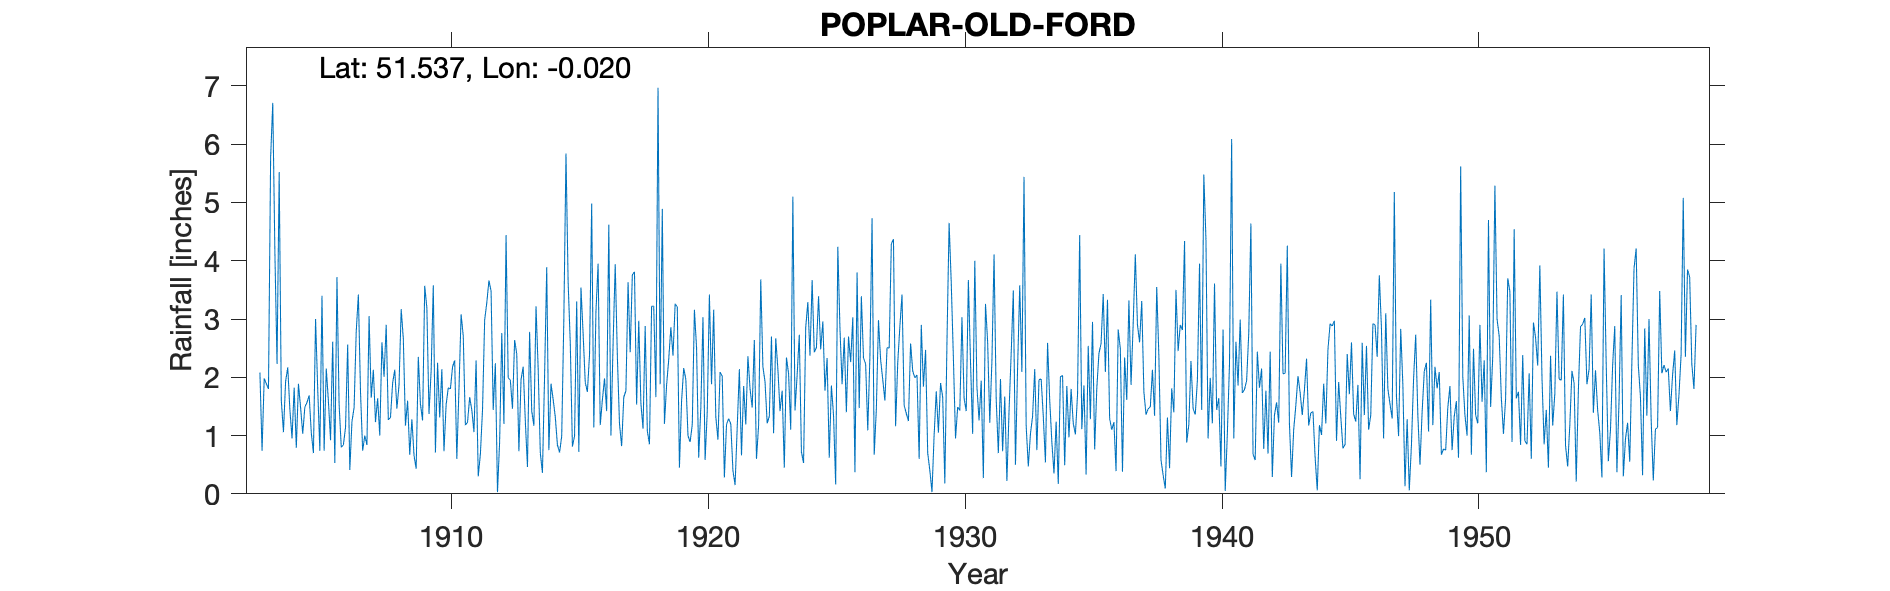

Source data for this figure (header and first rows):
POPLAR-OLD-FORD, , , , , , , , , , , , , , , , , , , , , , , 
Grid ref, TQ374839, Long, -0.02028, Lat, 51.54, Elevation, 18, ft., , , , , , , , , , , , , , , 
Station no, 55, , , , , , , , , , , , , , , , , , , , , , 
, 1900, 1901, 1902, 1903, 1904, 1905, 1906, 1907, 1908, 1909, 1910, 1911, 1912, 1913, 1914, 1915, 1916, 1917, 1918, 1919, 1920, 1921, 1922
January, , , , 2.08, 1.93, 1.05, 3.72, 0.74, 1.27, 0.66, 1.31, 1.18, 3.48, 2.4, 0.36, 3.63, 1.14, 1.2, 2.88, 2.86, 2.51, 2.02, 2.36
February, , , , 0.74, 2.17, 0.7, 1.53, 1, 1.31, 0.43, 2.14, 1.23, 1.44, 0.73, 2.03, 2.59, 3.13, 0.82, 1.08, 2.37, 0.62, 0.28, 1.8
March, , , , 1.98, 1.45, 3, 0.8, 0.84, 1.9, 2.35, 0.73, 1.66, 2.24, 1.96, 3.89, 0.81, 3.95, 1.66, 0.85, 3.26, 1.48, 1.19, 1.48
April, , , , 1.89, 0.95, 1.8, 0.84, 3.05, 2.13, 1.54, 1.53, 1.44, 0.03, 2.18, 0.75, 0.99, 1.18, 1.77, 3.22, 3.21, 3.03, 1.29, 2.64
May, , , , 1.8, 1.82, 0.74, 1.14, 1.65, 1.46, 1.26, 1.82, 1.06, 0.9, 1.25, 1.89, 3.3, 1.61, 3.63, 3.22, 0.45, 0.58, 1.2, 0.6
June, , , , 5.77, 0.79, 3.4, 2.56, 2.13, 1.87, 3.57, 1.8, 2.29, 2.76, 0.46, 1.62, 0.72, 1.98, 2.43, 1.66, 1.59, 1.41, 0.4, 1.18
July, , , , 6.71, 1.89, 0.74, 0.41, 1.23, 3.17, 3.19, 2.18, 0.3, 1.2, 2.78, 1.32, 3.54, 1.42, 3.76, 6.97, 2.16, 3.42, 0.15, 3.68
August, , , , 4.13, 1.48, 2.15, 1.24, 1.64, 2.66, 1.37, 2.29, 0.68, 4.44, 1.42, 0.84, 2.75, 4.62, 3.81, 1.88, 1.96, 1.88, 1.14, 2.18
September, , , , 2.23, 1.03, 1.59, 1.48, 1, 1.17, 2.11, 0.6, 1.44, 1.99, 1.17, 0.71, 1.91, 1, 1.53, 4.89, 1, 3.16, 2.14, 1.92
October, , , , 5.52, 1.49, 0.92, 2.79, 2.6, 1.6, 3.58, 1.8, 2.98, 1.95, 3.22, 0.99, 1.75, 2.57, 2.97, 1.2, 0.89, 1.32, 0.66, 1.21
November, , , , 1.6, 1.57, 2.61, 3.42, 2.01, 0.67, 0.71, 3.08, 3.28, 1.46, 2.15, 3.01, 2.39, 3.94, 1.55, 1.86, 1.19, 0.93, 1.85, 1.33
December, , , , 1.06, 1.69, 0.53, 1.74, 2.9, 1.28, 2.25, 2.71, 3.66, 2.64, 0.7, 5.84, 4.98, 2.36, 1.12, 2.31, 3.16, 2.09, 1.19, 2.7
Total, , , , 35.51, 18.26, 19.23, 21.67, 20.79, 20.49, 23.02, 21.99, 21.2, 24.53, 20.42, 23.25, 29.36, 28.9, 26.25, 32.02, 24.1, 22.43, 13.51, 23.08
NOTES, , , , , , , , , , , , , , , , , , , , , , , 
NGR from 1950s record sheet, which looks…, , , , , , , , , , , , , , , , , , , , , , , 
